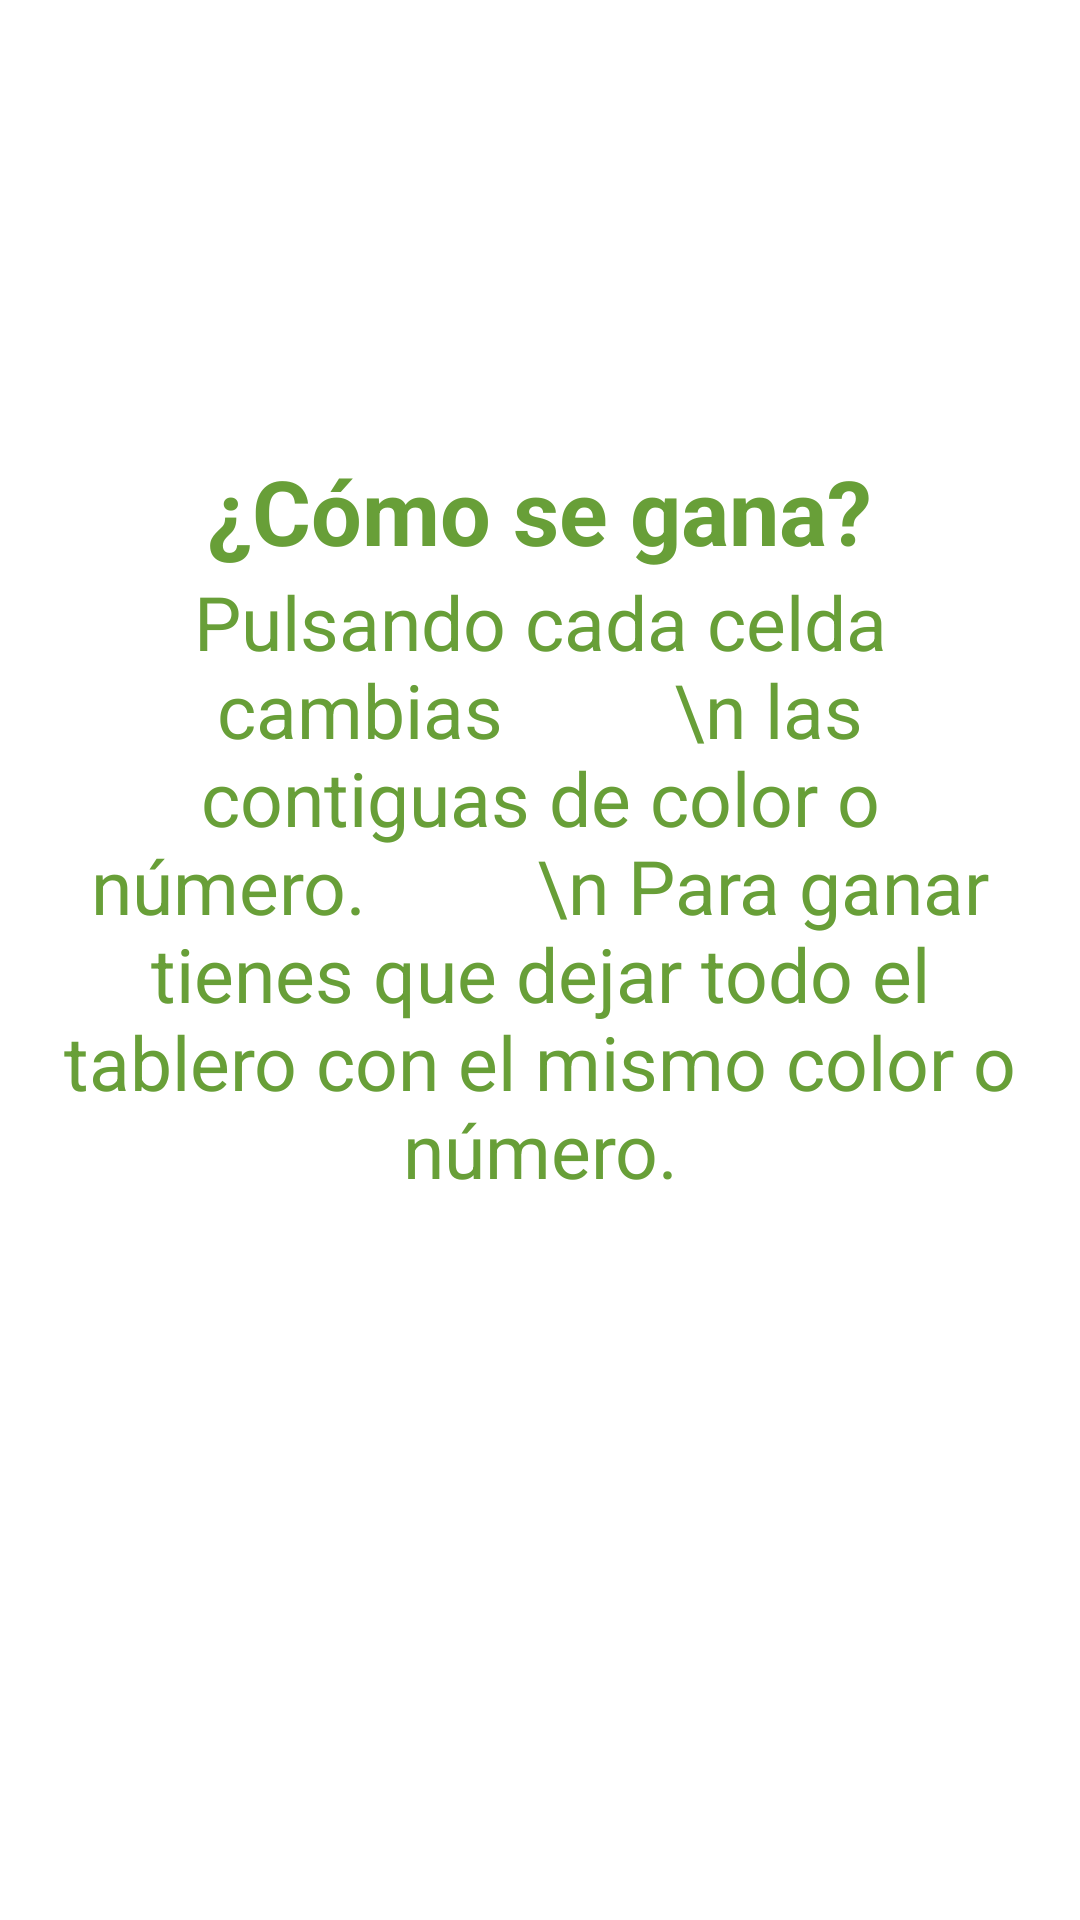

Android layout source for this screen:
<!-- AndroidManifest.xml: application theme Theme.Flip_Roberto -->
<!-- res/layout/activity_how_to.xml -->
<?xml version="1.0" encoding="utf-8"?>
<LinearLayout xmlns:android="http://schemas.android.com/apk/res/android"
    xmlns:tools="http://schemas.android.com/tools"
    android:layout_width="match_parent"
    android:layout_height="match_parent"
    android:orientation="vertical"
    tools:context=".HowTo">


    <TextView
        android:id="@+id/textView"
        android:layout_width="wrap_content"
        android:layout_height="wrap_content"
        android:gravity="center_horizontal"
        android:text="¿Cómo se gana?"
        android:textColor="@color/light_green_700"
        android:textSize="30dp"
        android:textStyle="bold"
        android:layout_gravity="center"
        android:layout_marginTop="150dp"
        android:layout_marginRight="20dp"
        android:layout_marginLeft="20dp"/>

    <TextView
        android:layout_width="wrap_content"
        android:layout_height="wrap_content"
        android:gravity="center_horizontal"
        android:text="Pulsando cada celda cambias
        \n las contiguas de color o número.
        \n Para ganar tienes que dejar todo el tablero con el mismo color o número."
        android:textSize="25dp"
        android:textColor="@color/light_green_700"
        android:layout_gravity="center"
        android:layout_marginRight="20dp"
        android:layout_marginLeft="20dp"/>

</LinearLayout>
<!-- resources referenced by this layout -->
<resources>
  <color name="light_green_700">#689F38</color>
  <style name="Theme.Flip_Roberto" parent="Theme.MaterialComponents.DayNight.DarkActionBar">
          
          <item name="colorPrimary">@color/red_500</item>
          <item name="colorPrimaryVariant">@color/red_700</item>
          <item name="colorOnPrimary">@color/white</item>
          
          <item name="colorSecondary">@color/light_green_700</item>
          <item name="colorSecondaryVariant">@color/green_800</item>
          <item name="colorOnSecondary">@color/black</item>
          
          <item name="android:statusBarColor" tools:targetApi="l">?attr/colorPrimaryVariant</item>
          
      </style>
  <color name="red_500">#F44336</color>
  <color name="red_700">#D32F2F</color>
  <color name="white">#FFFFFFFF</color>
  <color name="green_800">#2E7D32</color>
  <color name="black">#FF000000</color>
</resources>
